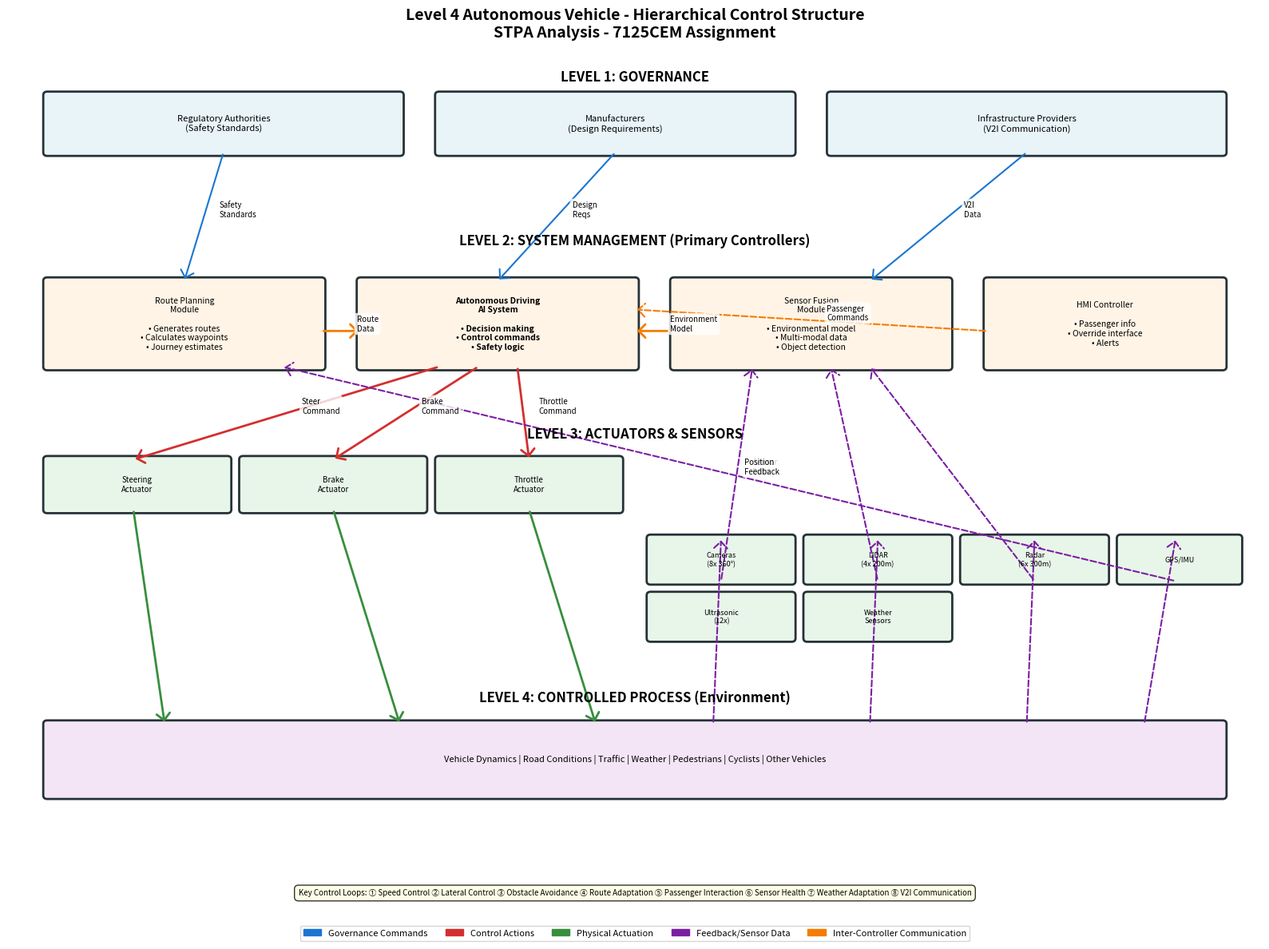

Write the Python code that produced this figure.
"""
Control Structure Diagram Generator for 7125CEM Assignment
Generates a professional hierarchical control structure diagram for Level 4 Autonomous Vehicle
"""

import matplotlib.pyplot as plt
import matplotlib.patches as mpatches
from matplotlib.patches import FancyBboxPatch, FancyArrowPatch
import numpy as np

# Set up the figure with high DPI for professional quality
fig, ax = plt.subplots(1, 1, figsize=(16, 12))
ax.set_xlim(0, 16)
ax.set_ylim(0, 12)
ax.axis('off')

# Define colors for different levels
colors = {
    'governance': '#E8F4F8',      # Light blue
    'management': '#FFF4E6',       # Light orange
    'actuators': '#E8F5E9',        # Light green
    'process': '#F3E5F5',          # Light purple
    'control': '#FFE0B2',          # Amber for control actions
    'feedback': '#C8E6C9',         # Green for feedback
    'border': '#263238'            # Dark grey for borders
}

def draw_box(ax, x, y, width, height, text, color, fontsize=9, bold=False):
    """Draw a box with text"""
    box = FancyBboxPatch(
        (x, y), width, height,
        boxstyle="round,pad=0.05",
        edgecolor=colors['border'],
        facecolor=color,
        linewidth=2
    )
    ax.add_patch(box)

    weight = 'bold' if bold else 'normal'
    ax.text(
        x + width/2, y + height/2, text,
        ha='center', va='center',
        fontsize=fontsize,
        weight=weight,
        wrap=True
    )

def draw_arrow(ax, x1, y1, x2, y2, label='', style='solid', color='black', width=1.5):
    """Draw an arrow between two points"""
    arrow = FancyArrowPatch(
        (x1, y1), (x2, y2),
        arrowstyle='->,head_width=0.3,head_length=0.3',
        linestyle=style,
        linewidth=width,
        color=color,
        mutation_scale=20
    )
    ax.add_patch(arrow)

    if label:
        mid_x, mid_y = (x1 + x2) / 2, (y1 + y2) / 2
        ax.text(mid_x + 0.2, mid_y, label, fontsize=7,
                bbox=dict(boxstyle='round,pad=0.3', facecolor='white', edgecolor='none', alpha=0.8))

# ============================================================================
# LEVEL 1: GOVERNANCE LAYER (Top)
# ============================================================================
level1_y = 10.5
ax.text(8, 11.5, 'LEVEL 1: GOVERNANCE', ha='center', fontsize=12, weight='bold')

draw_box(ax, 0.5, level1_y, 4.5, 0.8, 'Regulatory Authorities\n(Safety Standards)', colors['governance'], fontsize=8)
draw_box(ax, 5.5, level1_y, 4.5, 0.8, 'Manufacturers\n(Design Requirements)', colors['governance'], fontsize=8)
draw_box(ax, 10.5, level1_y, 5, 0.8, 'Infrastructure Providers\n(V2I Communication)', colors['governance'], fontsize=8)

# ============================================================================
# LEVEL 2: SYSTEM MANAGEMENT (Controllers)
# ============================================================================
level2_y = 7.5
ax.text(8, 9.2, 'LEVEL 2: SYSTEM MANAGEMENT (Primary Controllers)', ha='center', fontsize=12, weight='bold')

# Route Planning Module
draw_box(ax, 0.5, level2_y, 3.5, 1.2,
         'Route Planning\nModule\n\n• Generates routes\n• Calculates waypoints\n• Journey estimates',
         colors['management'], fontsize=7.5)

# Autonomous Driving AI System (Main Controller)
draw_box(ax, 4.5, level2_y, 3.5, 1.2,
         'Autonomous Driving\nAI System\n\n• Decision making\n• Control commands\n• Safety logic',
         colors['management'], fontsize=7.5, bold=True)

# Sensor Fusion Module
draw_box(ax, 8.5, level2_y, 3.5, 1.2,
         'Sensor Fusion\nModule\n\n• Environmental model\n• Multi-modal data\n• Object detection',
         colors['management'], fontsize=7.5)

# HMI Controller
draw_box(ax, 12.5, level2_y, 3, 1.2,
         'HMI Controller\n\n• Passenger info\n• Override interface\n• Alerts',
         colors['management'], fontsize=7.5)

# ============================================================================
# LEVEL 3: ACTUATORS & SENSORS
# ============================================================================
level3_y_actuators = 5.5
level3_y_sensors = 4.5

ax.text(8, 6.5, 'LEVEL 3: ACTUATORS & SENSORS', ha='center', fontsize=12, weight='bold')

# Actuators
draw_box(ax, 0.5, level3_y_actuators, 2.3, 0.7, 'Steering\nActuator', colors['actuators'], fontsize=7)
draw_box(ax, 3.0, level3_y_actuators, 2.3, 0.7, 'Brake\nActuator', colors['actuators'], fontsize=7)
draw_box(ax, 5.5, level3_y_actuators, 2.3, 0.7, 'Throttle\nActuator', colors['actuators'], fontsize=7)

# Sensors (staggered below actuators)
draw_box(ax, 8.2, level3_y_sensors, 1.8, 0.6, 'Cameras\n(8x 360°)', colors['actuators'], fontsize=6.5)
draw_box(ax, 10.2, level3_y_sensors, 1.8, 0.6, 'LIDAR\n(4x 200m)', colors['actuators'], fontsize=6.5)
draw_box(ax, 12.2, level3_y_sensors, 1.8, 0.6, 'Radar\n(6x 300m)', colors['actuators'], fontsize=6.5)
draw_box(ax, 14.2, level3_y_sensors, 1.5, 0.6, 'GPS/IMU', colors['actuators'], fontsize=6.5)

draw_box(ax, 8.2, level3_y_sensors - 0.8, 1.8, 0.6, 'Ultrasonic\n(12x)', colors['actuators'], fontsize=6.5)
draw_box(ax, 10.2, level3_y_sensors - 0.8, 1.8, 0.6, 'Weather\nSensors', colors['actuators'], fontsize=6.5)

# ============================================================================
# LEVEL 4: CONTROLLED PROCESS
# ============================================================================
level4_y = 1.5
ax.text(8, 2.8, 'LEVEL 4: CONTROLLED PROCESS (Environment)', ha='center', fontsize=12, weight='bold')

draw_box(ax, 0.5, level4_y, 15, 1,
         'Vehicle Dynamics | Road Conditions | Traffic | Weather | Pedestrians | Cyclists | Other Vehicles',
         colors['process'], fontsize=8)

# ============================================================================
# CONTROL LOOPS & ARROWS
# ============================================================================

# Governance to Management (downward commands)
draw_arrow(ax, 2.75, level1_y, 2.25, level2_y + 1.2, 'Safety\nStandards', color='#1976D2')
draw_arrow(ax, 7.75, level1_y, 6.25, level2_y + 1.2, 'Design\nReqs', color='#1976D2')
draw_arrow(ax, 13, level1_y, 11, level2_y + 1.2, 'V2I\nData', color='#1976D2')

# Route Planning to AI
draw_arrow(ax, 4, level2_y + 0.5, 4.5, level2_y + 0.5, 'Route\nData', color='#F57C00', width=2)

# Sensor Fusion to AI
draw_arrow(ax, 8.5, level2_y + 0.5, 8, level2_y + 0.5, 'Environment\nModel', color='#F57C00', width=2)

# HMI to AI
draw_arrow(ax, 12.5, level2_y + 0.5, 8, level2_y + 0.8, 'Passenger\nCommands', color='#F57C00', style='dashed')

# AI to Actuators (Control Actions)
draw_arrow(ax, 5.5, level2_y, 1.6, level3_y_actuators + 0.7, 'Steer\nCommand', color='#D32F2F', width=2)
draw_arrow(ax, 6, level2_y, 4.15, level3_y_actuators + 0.7, 'Brake\nCommand', color='#D32F2F', width=2)
draw_arrow(ax, 6.5, level2_y, 6.65, level3_y_actuators + 0.7, 'Throttle\nCommand', color='#D32F2F', width=2)

# Actuators to Controlled Process
draw_arrow(ax, 1.6, level3_y_actuators, 2, level4_y + 1, color='#388E3C', width=2)
draw_arrow(ax, 4.15, level3_y_actuators, 5, level4_y + 1, color='#388E3C', width=2)
draw_arrow(ax, 6.65, level3_y_actuators, 7.5, level4_y + 1, color='#388E3C', width=2)

# Sensors reading from Controlled Process (Feedback)
draw_arrow(ax, 9, level4_y + 1, 9.1, level3_y_sensors + 0.6, style='dashed', color='#7B1FA2', width=1.5)
draw_arrow(ax, 11, level4_y + 1, 11.1, level3_y_sensors + 0.6, style='dashed', color='#7B1FA2', width=1.5)
draw_arrow(ax, 13, level4_y + 1, 13.1, level3_y_sensors + 0.6, style='dashed', color='#7B1FA2', width=1.5)
draw_arrow(ax, 14.5, level4_y + 1, 14.9, level3_y_sensors + 0.6, style='dashed', color='#7B1FA2', width=1.5)

# Sensors to Sensor Fusion
draw_arrow(ax, 9.1, level3_y_sensors, 9.5, level2_y, 'Sensor\nData', color='#7B1FA2', style='dashed', width=1.5)
draw_arrow(ax, 11.1, level3_y_sensors, 10.5, level2_y, '', color='#7B1FA2', style='dashed', width=1.5)
draw_arrow(ax, 13.1, level3_y_sensors, 11, level2_y, '', color='#7B1FA2', style='dashed', width=1.5)

# GPS feedback to Route Planning
draw_arrow(ax, 14.9, level3_y_sensors, 3.5, level2_y, 'Position\nFeedback', color='#7B1FA2', style='dashed', width=1.5)

# ============================================================================
# LEGEND
# ============================================================================
legend_y = 0.3
legend_elements = [
    mpatches.Patch(color='#1976D2', label='Governance Commands'),
    mpatches.Patch(color='#D32F2F', label='Control Actions'),
    mpatches.Patch(color='#388E3C', label='Physical Actuation'),
    mpatches.Patch(color='#7B1FA2', label='Feedback/Sensor Data'),
    mpatches.Patch(color='#F57C00', label='Inter-Controller Communication')
]

ax.legend(handles=legend_elements, loc='lower center', ncol=5,
          bbox_to_anchor=(0.5, -0.05), fontsize=8, frameon=True)

# Title
plt.suptitle('Level 4 Autonomous Vehicle - Hierarchical Control Structure\nSTPA Analysis - 7125CEM Assignment',
             fontsize=14, weight='bold', y=0.98)

# Add subtitle with key control loops
ax.text(8, 0.1,
        'Key Control Loops: ① Speed Control ② Lateral Control ③ Obstacle Avoidance ④ Route Adaptation ⑤ Passenger Interaction ⑥ Sensor Health ⑦ Weather Adaptation ⑧ V2I Communication',
        ha='center', fontsize=7, style='italic',
        bbox=dict(boxstyle='round,pad=0.5', facecolor='lightyellow', alpha=0.8))

plt.tight_layout()

# Save the figure
plt.savefig('Control_Structure_Diagram.png', dpi=300, bbox_inches='tight')
plt.savefig('Control_Structure_Diagram.pdf', dpi=300, bbox_inches='tight')
print("[OK] Control Structure Diagram saved as PNG and PDF")
plt.close()
